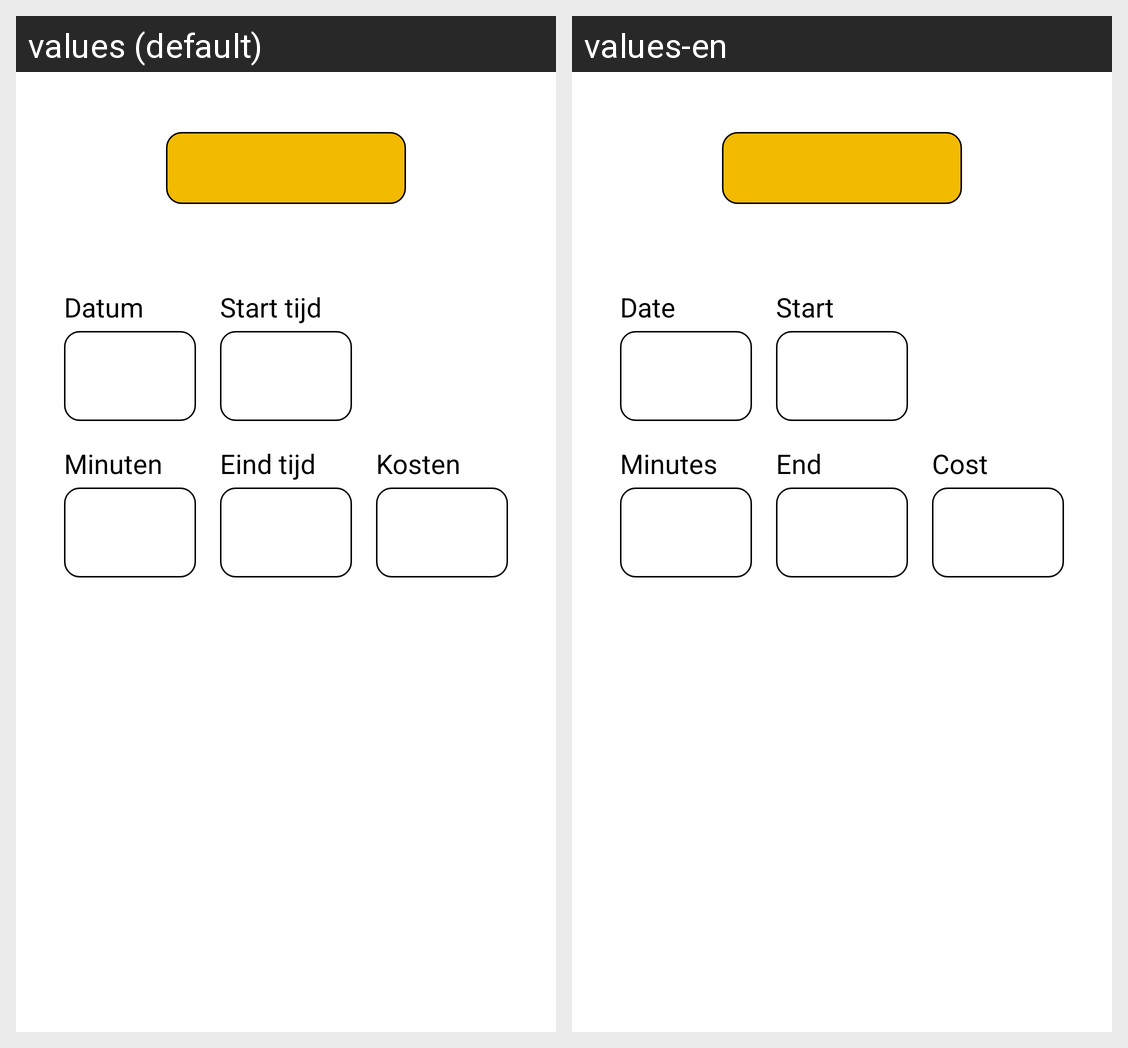

Translations of the strings shown on this Android screen, per locale in the grid:
Android screen res/layout/fragment_add_parking.xml rendered under 2 locales, left to right: values (default), values-en. Device: Nexus 5 (rendered at 1080×1920; each locale shown at half size, 540×960, under a caption strip naming it); theme Theme.ParkeerAssistent.
Strings drawn on this screen, with the default value and each locale's value (text and hints the layout hard-codes, and strings that could not be matched under every locale, appear in the picture but are not listed):

parking_date
  values: Datum
  values-en: Date

parking_startTime
  values: Start tijd
  values-en: Start

parking_minutes
  values: Minuten
  values-en: Minutes

parking_endTime
  values: Eind tijd
  values-en: End

parking_cost
  values: Kosten
  values-en: Cost
